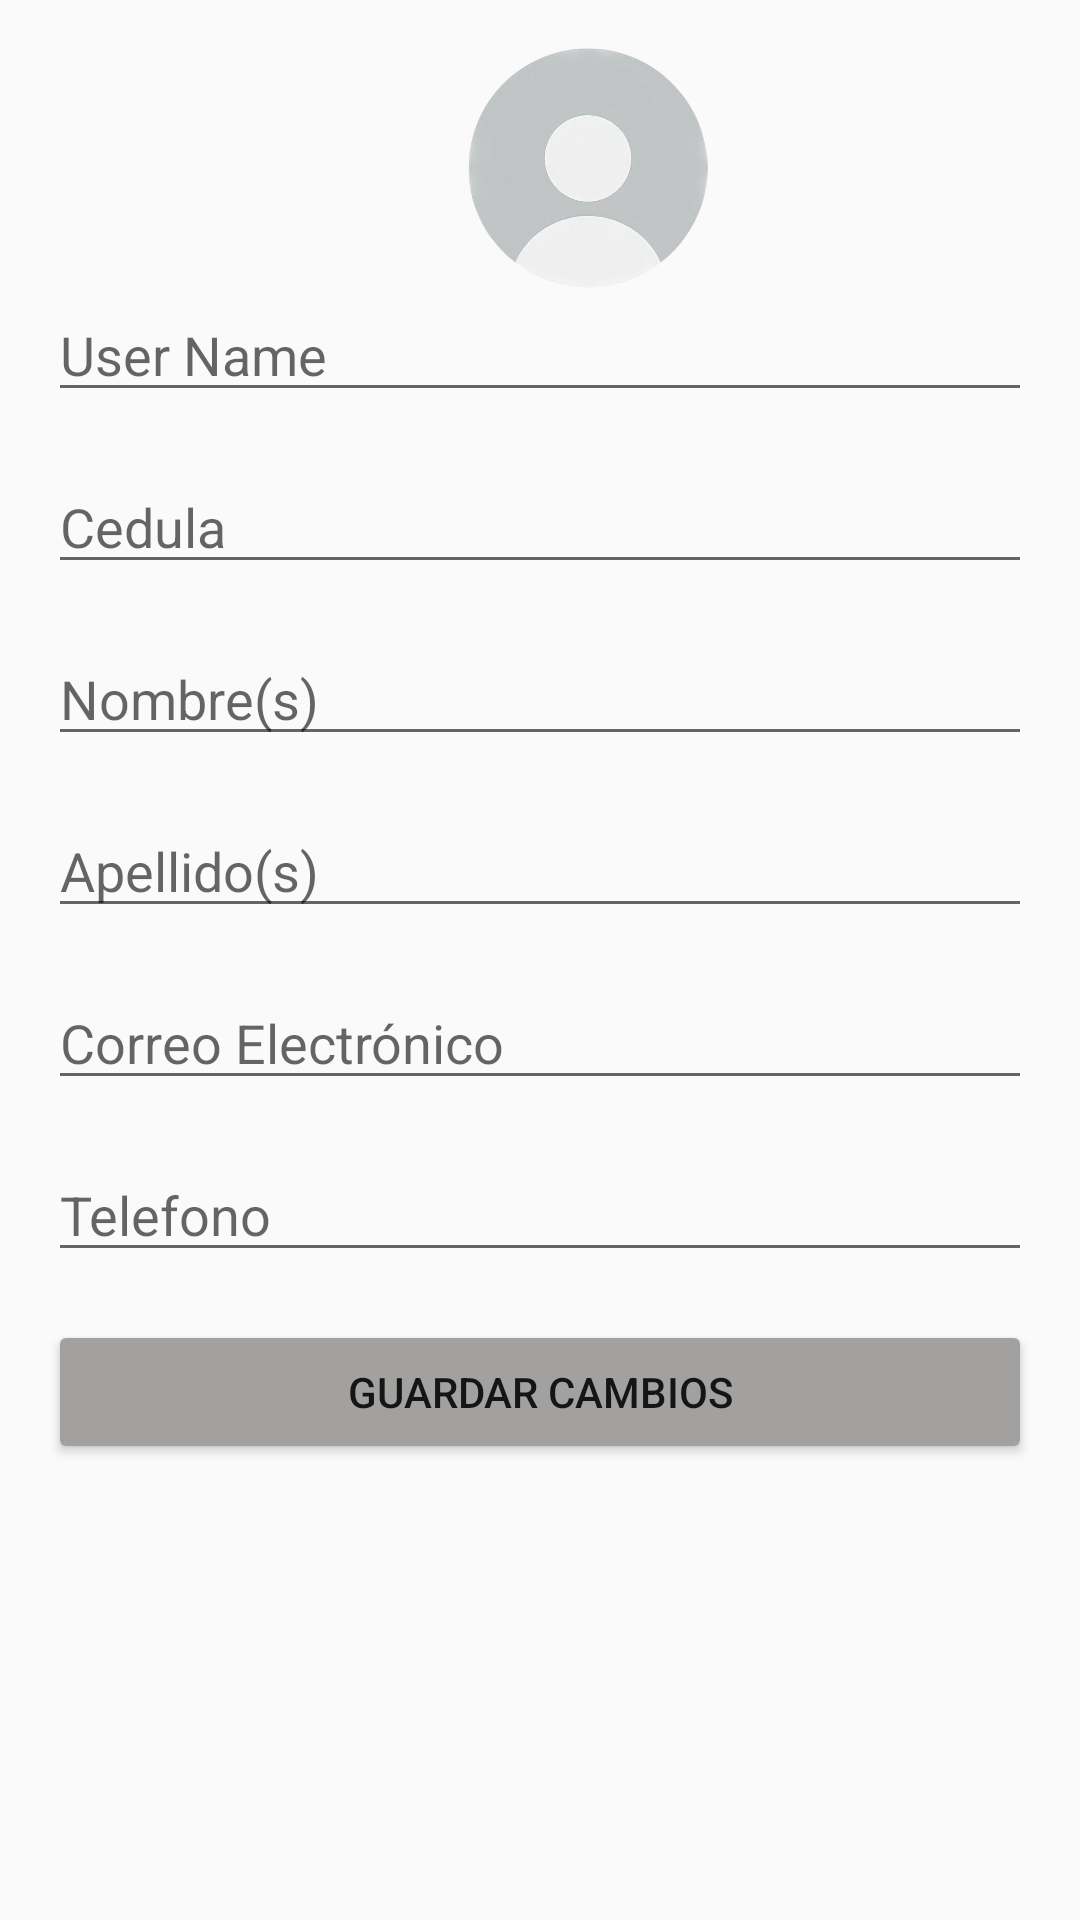

Here is an Android app screen rendered from its layout file. Give the layout XML and the strings, colors and styles it references.
<!-- AndroidManifest.xml: application theme Theme.AppCompat.Light.NoActionBar -->
<!-- res/layout/fragment_modificar_usuario.xml -->
<?xml version="1.0" encoding="utf-8"?>
<FrameLayout xmlns:android="http://schemas.android.com/apk/res/android"
    xmlns:tools="http://schemas.android.com/tools"
    xmlns:app="http://schemas.android.com/apk/res-auto"
    android:layout_width="match_parent"
    android:layout_height="match_parent"
    tools:context=".ui.modificar_usuario.modificar_usuario"
    android:id="@+id/modificar_usuario">

    <LinearLayout
        android:layout_width="match_parent"
        android:layout_height="match_parent"
        android:orientation="vertical"
        android:padding="16dp"
        tools:context=".UserEditFragment">



        <ImageView
            android:id="@+id/imagenPerfil"
            android:layout_width="80dp"
            android:layout_height="80dp"
            android:layout_marginStart="140dp"
            android:contentDescription="@string/nav_header_desc"
            android:paddingTop="@dimen/nav_header_vertical_spacing"
            app:srcCompat="@drawable/usuario_icono" />

        <EditText
            android:id="@+id/txtUserName"
            android:layout_width="match_parent"
            android:layout_height="wrap_content"
            android:hint="User Name"
            android:inputType="text"
            android:layout_marginBottom="16dp" />

        <EditText
            android:id="@+id/txtCedula"
            android:layout_width="match_parent"
            android:layout_height="wrap_content"
            android:hint="Cedula"
            android:inputType="text"
            android:layout_marginBottom="16dp" />

        <EditText
            android:id="@+id/txtNombre"
            android:layout_width="match_parent"
            android:layout_height="wrap_content"
            android:hint="Nombre(s)"
            android:inputType="text"
            android:layout_marginBottom="16dp" />

        <EditText
            android:id="@+id/txtApellido"
            android:layout_width="match_parent"
            android:layout_height="wrap_content"
            android:hint="Apellido(s)"
            android:inputType="textEmailAddress"
            android:layout_marginBottom="16dp" />

        <EditText
            android:id="@+id/txtCorreoPerfil"
            android:layout_width="match_parent"
            android:layout_height="wrap_content"
            android:hint="Correo Electrónico"
            android:inputType="textEmailAddress"
            android:layout_marginBottom="16dp" />

        <EditText
            android:id="@+id/txtTelefono"
            android:layout_width="match_parent"
            android:layout_height="wrap_content"
            android:hint="Telefono"
            android:inputType="textEmailAddress"
            android:layout_marginBottom="16dp" />

        <Button
            android:id="@+id/btnGuardarCambios"
            android:layout_width="match_parent"
            android:layout_height="wrap_content"
            android:backgroundTint="@color/gray"
            android:text="Guardar Cambios" />

    </LinearLayout>

</FrameLayout>
<!-- resources referenced by this layout -->
<resources>
  <color name="gray">#A3A0A0</color>
  <!-- drawable usuario_icono: png bitmap (drawable, 122430 bytes) -->
  <string name="nav_header_desc">Navigation header</string>
</resources>
